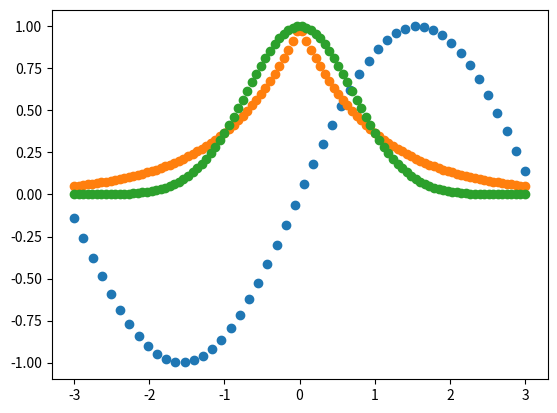

The script that saved this image:
#!/usr/bin/env python
# coding: utf-8

# # Tutorial Avanzado.

# En esta parte del tutorial aprenderá a utilizar Python para manejar vectores y matrices, crear gráficas y resolver integrales. Estas funciones serán trascendentales para el curso de `Química Cuántica I`. **Recuerde escribir en los cuadros vacíos y presionar el botón Run o las teclas "Shift" + "Enter".**
# 
# Utilizaremos las librerías numpy, matplotlib y scipy que aprendió a utilizar en el Tutorial Básico, **impórtelas en el siguiente recuadro**.

# In[1]:


# Importe librerías


# In[2]:


import numpy as np
from matplotlib import pyplot as plt
import scipy


# ## Vectores y Matrices

# Python permite manejar fácilmente objetos multidimensionales, como vectores y matrices. Empezaremos creando una lista, la cual es un conjunto de cosas. Las listas se crean poniendo elementos entre corchetes cuadrados, por ejemplo
# ~~~python
# lista = [5, 9, 4]
# ~~~
# 
# Podemos imprimir todos los elementos de la lista con
# ~~~python
# print(lista)
# ~~~
# También podemos imprimir un elemento específico indicando el número del elemento entre paréntesis cuadrados. En Python los elementos se cuentan desde "cero". Para imprimir el número 9 en la lista anterior ejecutaríamos:
# ~~~python
# print(lista[1])
# ~~~
# 
# **Cree la siguiente lista [8,25,32,41] y guárdela en la variable "lista". Imprima la lista completa, así como el primer elemento del vector.**

# In[3]:


#Cree una lista


# In[4]:


lista = [8,25,32,41]
print(lista)
print(lista[0])


# La lista puede convertirse en un arreglo de numpy, esto facilita el manejo de cantidades vectoriales. Para declarar la lista anterior como un arreglo de numpy escribiremos
# ~~~python
# vector = np.array([5, 9, 4])
# ~~~
# 
# Una ventaja es que podemos declarar dos arreglos, por ejemplo
# ~~~python
# v1 = np.array([2, 4, 6])
# v2 = np.array([3, 5, 7])
# ~~~
# 
# y sumarlos, de una forma muy parecida a como se haría en física.
# 
# ~~~python
# print(v1+v2)
# ~~~
# 
# **Cree dos vectores como arreglos de numpy, uno que contenga los elementos "1,8,6", y otro que contenga "5,2,7", e imprima su suma**

# In[5]:


#Suma de dos vectores


# In[6]:


v1 = np.array([1,8,6])
v2 = np.array([5,2,7])

print(v1+v2)


# También podemos crear matrices como una "lista de listas", donde cada lista representa un renglón de la matriz. A continuación generemos una matriz de 3x3 que contenga ceros en todos su elementos
# ~~~python
# matriz = [[0.0, 0.0, 0.0],[0.0, 0.0, 0.0],[0.0, 0.0, 0.0]]
# ~~~
# **Genere la matriz de ceros anterior, e imprímala.**

# In[7]:


#Cree matriz


# Podemos usar numpy para hacer nuestra matriz de ceros de forma más fácil
# ~~~python
# matriz = np.zeros((3,3))
# print(matriz)
# ~~~
# **Prueba usar numpy para definir una matriz de ceros de 5x5, e imprímala.**

# In[8]:


#Cree matriz de ceros con numpy


# In[9]:


matriz = np.zeros((5,5))
print(matriz)


# **A continuación genere una matriz de 3x3, guárdela en la variable "matriz1", y asígnele los valores del 1 al 9, tal que**
# 
# $$
# matriz1 = \begin{pmatrix}
# 1 & 2 & 3\\
# 4 & 5 & 6\\
# 7 & 8 & 9\\
# \end{pmatrix}
# $$
# 
# Puede ayudarse del siguiente código.
# ~~~python
# matriz1 = np.zeros((3,3))
# matriz1[0][0]=1.0
# matriz1[0][1]=2.0
# matriz1[0][2]=3.0
# matriz1[1][0]=4.0
# matriz1[1][2]=5.0
# ...
# ~~~

# In[10]:


#Llene una matriz de 3x3


# In[11]:


matriz1 = np.zeros((3,3))
matriz1[0][0]=1.0
matriz1[0][1]=2.0
matriz1[0][2]=3.0
matriz1[1][0]=4.0
matriz1[1][1]=5.0
matriz1[1][2]=6.0
matriz1[2][0]=7.0
matriz1[2][1]=8.0
matriz1[2][2]=9.0


# Hacer esto puede tomar mucho tiempo con matrices grandes. Existe una instrucción llamada **for** que nos permite hacer cosas repetitivas. Por ejemplo:
# ~~~python
# matriz2 = np.zeros((3,3))
# val=0.0
# for i in range(3):
#     for j in range(3):
#         val=val+1.0
#         matriz2[i][j]=val
# ~~~
# **Prueba la instrucción anterior e imprime las dos matrices (matriz1 y matriz2) en el siguiente recuadro.**

# In[12]:


#Matriz de 3x3 con for


# Se pueden multiplicar dos matrices con
# ~~~python
# matriz3=np.matmul(matriz1,matriz2)
# ~~~
# **Multiplique las dos matrices anteriores e imprima el resultado.**

# In[13]:


#Matriz3 = Matriz1 x Matriz2


# Los valores propios ($\lambda$) y vectores propios ($v$) de una matriz ($M$) son muy importantes en química cuántica. Cumplen la propiedad de que al multiplicar la matriz por el vector propio resulta el mismo vector multiplicado por una constante, es decir:
# 
# $$
# M v = \lambda v
# $$
# 
# se pueden encontrar con
# ~~~python
# val,vec=np.linalg.eig(matriz)
# ~~~
# 
# **Encuentre los valores propios y vectores propios de la matriz 1, e imprímalos.**

# In[14]:


# Valores y vectores propios


# In[15]:


val,vec=np.linalg.eig(matriz1)


# ## Gráficas

# Vamos a graficar la función y=sin(x) de -3 a 3.
# 
# Primero crearemos el dominio de la función (los valores de x), en nuestro ejemplo le daremos 50 puntos. Utilizaremos la función linspace(a,b,n) de numpy, esta crea un conjunto de n números distribuidos en el intervalo de a hasta b.
# ~~~python
# x=np.linspace(-3,3,50)
# ~~~
# 
# **Genere el dominio tal que $x\in[-3,3]$, utilice 50 puntos, guárdelo en la variable x e imprímalo.**

# In[16]:


# Cree dominio de x


# Obtendremos el valor de "y" usando numpy, al escribir la siguiente instrucción Python toma cada valor de x, le aplica la función y lo guarda en la variable "y".
# ~~~python
# y=np.sin(x)
# ~~~
# 
# **Evalúe la función**
# 
# $$
# y = sin(x)
# $$

# In[17]:


# Evalúe función


# Finalmente, **realice la gráfica con**
# 
# ~~~python
# plt.scatter(x,y)
# plt.show()
# ~~~
# 
# ```{margin}
# Pruebe cambiar `plt.scatter(x,y)` por `plt.plot(x,y)` para tener una gráfica continua.
# ```

# In[18]:


# Genere gráfica


# In[19]:


from matplotlib import pyplot as plt
import numpy as np

x=np.linspace(-3,3,50)
y=np.sin(x)

plt.scatter(x,y)
#plt.plot(x,y)
plt.show()


# Las instrucciones anteriores son los pasos básicos para generar una gráfica. **En el siguiente recuadro genere la gráfica de las funciones $y_1=e^{-|x|}$ y $y_2=e^{-|x|^2}$ con 100 puntos desde -3 hasta 3.**

# In[20]:


# Gráfica


# In[21]:


x  = np.linspace(-3,3,100)
y1 = np.exp(-np.abs(x))
y2 = np.exp(-np.abs(x)**2)

plt.scatter(x,y1)
plt.scatter(x,y2)

plt.show


# ## Integrales

# También podemos hacer integrales con Python. Por ejemplo, vamos a integrar $y=x^2$ en el dominio $-3 \leq x \leq3$. Para ello importaremos el subpaquete integrate de la librería scipy.
# ~~~python
# from scipy import integrate
# ~~~
# y luego realizaremos la integral con la función quad
# ~~~python
# integrate.quad(lambda x: x**2,-3,3)
# ~~~
# Aquí "lambda" indica las variables de la ecuación, seguido de la ecuación y los límites de la integral. **Pruebe a realizar la integral.**

# In[22]:


# Integre y = x**2 de -3 a 3


# In[23]:


import scipy.integrate as integrate
integrate.quad(lambda x: x**2,-3,3)


# Considere la función de onda $\psi = x$, con $x \epsilon [-3,3]$, **proponga una función de onda normalizada y evalúe la integral con integrate.quad para comprobar que la norma es 1.**
# 
# ```{tip}
# Recuerde que para normalizar:
# 
# 1 Integre el cuadrado de la función de onda en el dominio.
# 
# $$
# N^2 = \int_{x_1}^{x_2} |\psi_ {original}|^2 dr
# $$
# 
# 2 Obtenga la norma.
# 
# $$
# N = \sqrt{N^2} = \sqrt{\int_{x_1}^{x_2} |\psi_{original}|^2 dx}
# $$
# 
# 3 Multiplique la función de onda original por el inverso de su norma.
# 
# $$
# \psi_{normalizada} = \frac{1}{N} \psi_{original}
# $$
# ```

# In[24]:


#Normalice función de onda


# In[25]:


norm2 = integrate.quad(lambda x: x*x,-3,3)[0]
print("N**2 =",norm2)

norm = np.sqrt(norm2)
print("N =",norm)

integrate.quad(lambda x: (x/norm)*(x/norm),-3,3)


# **OPCIONAL**
# 
# También es posible realizar integrales triples, el siguiente ejemplo solo es demostrativo, **simplemente copie y pegue para realizar la integral.**
# 
# Sea la función de onda
# 
# $$
# \psi = e^{-(x^2+y^2+z^2)}=e^{-r^2}
# $$
# 
# La integral de su cuadrado será
# 
# $$
# N^2 = \int \psi^* \psi d\textbf{r} = \int\limits_{0}^\infty \int\limits_{0}^{2\pi} \int\limits_{0}^\pi\psi^* \psi r^2 sin\theta dr d\phi d\theta = \int\limits_{0}^{\pi} sin \theta d\theta \int\limits_{0}^{2\pi} d\phi \int\limits_{0}^\infty e^{-2r^2} r^2 dr = \left(2\pi\right)\left(2\right)\left(\frac{1}{8}\sqrt{\frac{\pi}{2}}\right) = \left(\frac{\pi}{2}\right)^{3/2}
# $$
# 
# El siguiente código evalúa la integral y la guarda en la variable "norm2".
# ~~~python
# norm2 = integrate.tplquad(lambda theta,phi,r: r**2.0*np.sin(theta)*np.exp(-2.0*r**2.0), 0, np.inf, lambda r: 0, lambda theta: 2*np.pi,lambda r, theta: 0, lambda r, theta: np.pi)[0]
# ~~~

# In[26]:


#Encuentre el cuadrado de la norma de la funión de onda


# In[27]:


norm2 = integrate.tplquad(lambda theta,phi,r: r**2.0*np.sin(theta)*np.exp(-2.0*r**2.0), 0, np.inf, lambda r: 0, lambda theta: 2*np.pi,lambda r, theta: 0, lambda r, theta: np.pi)[0]

print("N**2 =",norm2)


# **Compruebe que numéricamente esto es $\left(\frac{\pi}{2}\right)^{3/2}$.**

# In[28]:


#Evalúe (pi/2)^(3/2)


# In[29]:


print((np.pi/2)**(3/2))


# Evalúe la norma

# In[30]:


# Constante de normalización


# In[31]:


norm = np.sqrt(norm2)
print("N =",norm)


# **OPCIONAL**
# 
# Proponga una $\psi$ normalizada, y compruebe que la integral de su cuadrado da 1. Recuerde la siguiente relación
# 
# $$
# \psi_{normalizada} = \frac{1}{\sqrt{N}} \psi_{original}
# $$
# 
# y que para este ejercicio
# 
# $$
# \psi_{original} = e^{-r}
# $$

# In[32]:


#Comprobación


# In[33]:


norm = integrate.tplquad(lambda theta,phi,r: 1/norm**2*r**2.0*np.sin(theta)*np.exp(-2.0*r**2.0), 0, np.inf, lambda r: 0, lambda theta: 2*np.pi,lambda r, theta: 0, lambda r, theta: np.pi)
print(norm)


# **OPCIONAL**
# 
# **Repita el proceso de normalización para $\psi=re^{-r^2}$.** La integral sin normalizar será
# 
# $$
# \int \psi^* \psi d\textbf{r} = \frac{3}{4}\left(\frac{\pi}{2}\right)^{3/2}
# $$

# In[34]:


#Normalice


# In[35]:


norm2=integrate.tplquad(lambda theta,phi,r: r**4.0*np.sin(theta)*np.exp(-2.0*r**2.0), 0, np.inf, lambda r: 0, lambda theta: 2*np.pi,lambda r, theta: 0, lambda r, theta: np.pi)[0]
print("N**2 =",norm2)

norm = np.sqrt(norm2)
print("N =",norm)

norm=integrate.tplquad(lambda theta,phi,r: 1/norm**2*r**4.0*np.sin(theta)*np.exp(-2.0*r**2.0), 0, np.inf, lambda r: 0, lambda theta: 2*np.pi,lambda r, theta: 0, lambda r, theta: np.pi)
print(norm)

